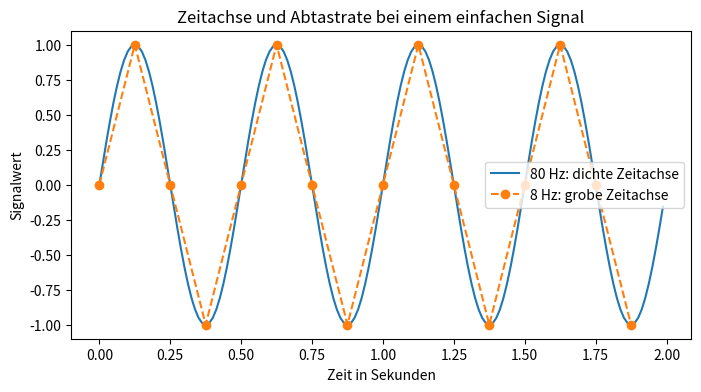
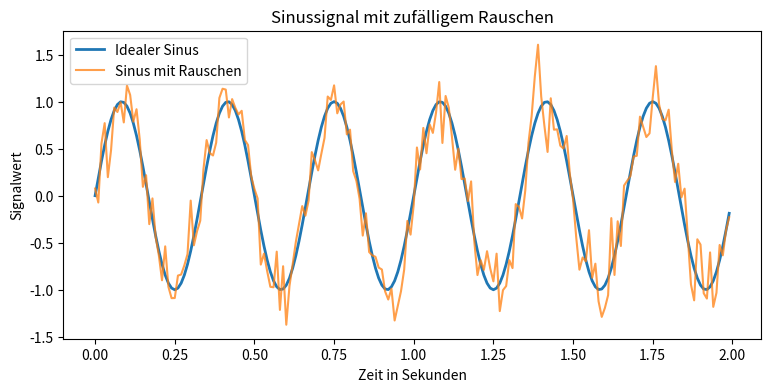
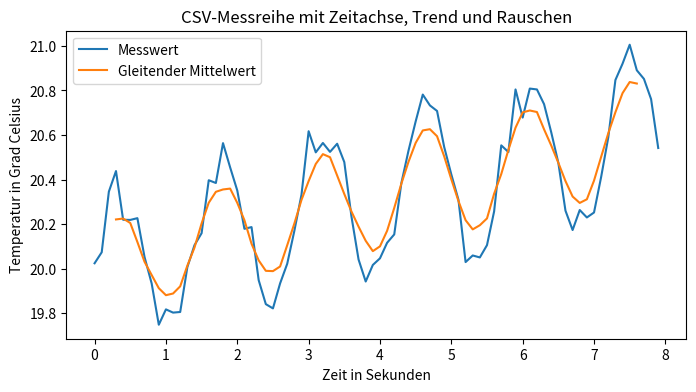
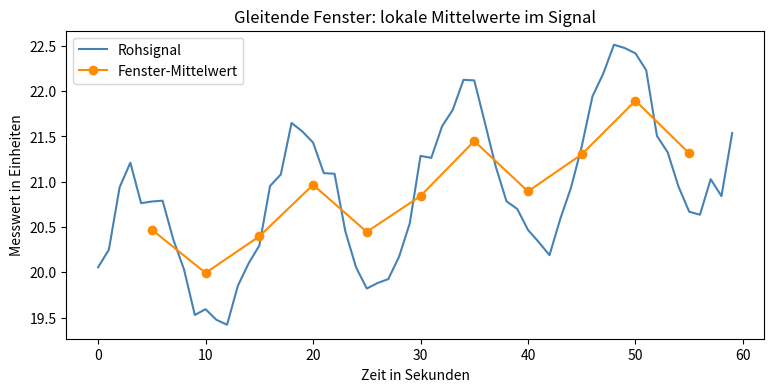
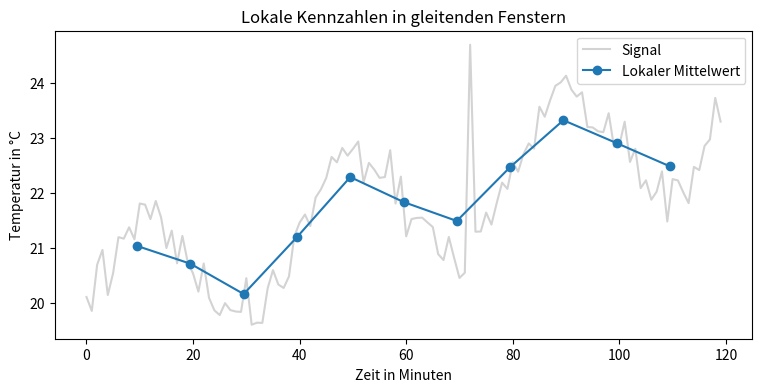
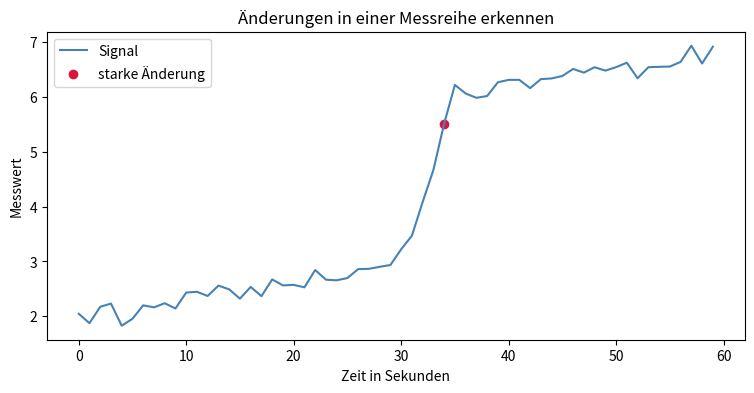
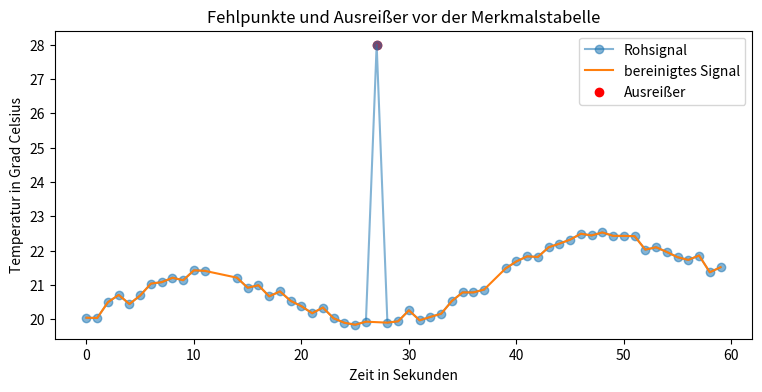
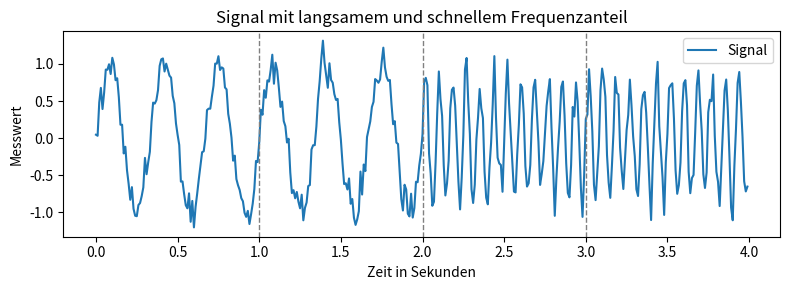
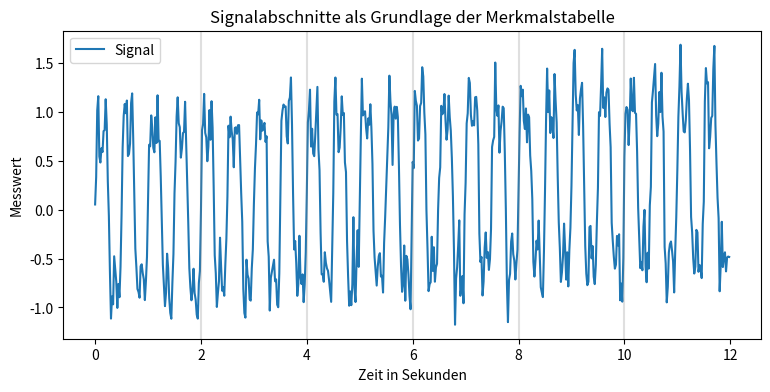

Write the Python code that produced these figures, in order.
#@title Python-Code - Zeitachse und Abtastrate

# Wir erzeugen eine einfache Zeitachse.
# Die Abtastrate bestimmt die Messpunkte.
# Der Plot zeigt dichte und grobe Abtastung.

import numpy as np
import matplotlib.pyplot as plt

# Diese Werte legen Dauer und Abtastraten fest.
duration_seconds = 2.0
low_rate_hz = 8
high_rate_hz = 80

# Die Anzahl der Messpunkte folgt aus Dauer mal Abtastrate.
low_count = int(duration_seconds * low_rate_hz)
high_count = int(duration_seconds * high_rate_hz)

# Gleichmäßige Zeitachsen enthalten den Start, aber nicht das Ende.
low_time = np.arange(low_count) / low_rate_hz
high_time = np.arange(high_count) / high_rate_hz

# Ein Sinussignal macht den Unterschied der Abtastung sichtbar.
frequency_hz = 2.0
low_signal = np.sin(2 * np.pi * frequency_hz * low_time)
high_signal = np.sin(2 * np.pi * frequency_hz * high_time)

# Eine einfache Prüfung schützt vor unpassenden Zeitachsen.
if len(low_time) != len(low_signal):
    raise ValueError("Zeitachse und Signal müssen gleich lang sein.")

# Die Zeitabstände zeigen die Bedeutung der Abtastrate.
low_step = 1 / low_rate_hz
high_step = 1 / high_rate_hz

print(f"Dauer: {duration_seconds:.1f} s")
print(f"Niedrige Abtastrate: {low_rate_hz} Hz, Abstand {low_step:.3f} s")
print(f"Hohe Abtastrate: {high_rate_hz} Hz, Abstand {high_step:.3f} s")
print(f"Messpunkte: {low_count} grob und {high_count} dicht")

# Beide Kurven zeigen dasselbe Signal mit anderer zeitlicher Auflösung.
fig, ax = plt.subplots(figsize=(8, 4))
ax.plot(high_time, high_signal, label="80 Hz: dichte Zeitachse")
ax.plot(low_time, low_signal, "o--", label="8 Hz: grobe Zeitachse")

# Beschriftungen machen Einheiten und Aussage des Diagramms klar.
ax.set_title("Zeitachse und Abtastrate bei einem einfachen Signal")
ax.set_xlabel("Zeit in Sekunden")
ax.set_ylabel("Signalwert")
ax.legend()

plt.show()



#@title Python-Code - Sinus mit Rauschen

# Wir erzeugen ein einfaches verrauschtes Sinussignal.
# Die Zeitachse ordnet jedem Messwert einen Zeitpunkt zu.
# Die Grafik zeigt ideale und realistische Messwerte.

import numpy as np
import matplotlib.pyplot as plt

# Diese Werte steuern Dauer und Abtastrate.
sampling_rate_hz = 100
signal_duration_s = 2

# Die Zeitachse enthält gleichmäßig verteilte Messzeitpunkte.
time_s = np.arange(0, signal_duration_s, 1 / sampling_rate_hz)
expected_points = sampling_rate_hz * signal_duration_s

# Diese Prüfung macht die erwartete Signalgröße sichtbar.
if len(time_s) != expected_points:
    raise ValueError("Die Zeitachse hat nicht die erwartete Länge.")

# Amplitude und Frequenz bestimmen die ideale Sinuskurve.
amplitude = 1.0
frequency_hz = 3.0

# Ein fester Zufallsgenerator macht das Rauschen reproduzierbar.
rng = np.random.default_rng(42)
noise_strength = 0.25

# Das ideale Signal wird mit zufälligem Rauschen überlagert.
clean_signal = amplitude * np.sin(2 * np.pi * frequency_hz * time_s)
noise = rng.normal(0, noise_strength, size=len(time_s))
noisy_signal = clean_signal + noise

# Kurze Kennzahlen helfen beim Einordnen der Messreihe.
print(f"Messpunkte: {len(time_s)}")
print(f"Dauer: {signal_duration_s} s, Abtastrate: {sampling_rate_hz} Hz")
print(f"Frequenz: {frequency_hz} Hz, Rauschstärke: {noise_strength}")
print(f"Erster verrauschter Messwert: {noisy_signal[0]:.3f}")

# Eine einzelne Grafik vergleicht Modell und verrauschte Messung.
fig, ax = plt.subplots(figsize=(9, 4))
ax.plot(time_s, clean_signal, label="Idealer Sinus", linewidth=2)
ax.plot(time_s, noisy_signal, label="Sinus mit Rauschen", alpha=0.75)

# Beschriftungen machen Zeit und Signalwert eindeutig interpretierbar.
ax.set_title("Sinussignal mit zufälligem Rauschen")
ax.set_xlabel("Zeit in Sekunden")
ax.set_ylabel("Signalwert")
ax.legend()

plt.show()



#@title Python-Code - CSV Messreihe

# Wir simulieren eine kleine CSV-Messreihe.
# Zeit, Trend und Rauschen werden sichtbar.
# Die Grafik zeigt Rohwerte und Trend.

import numpy as np
import pandas as pd
import matplotlib.pyplot as plt

# Eine feste Zufallsquelle macht das Beispiel wiederholbar.
rng = np.random.default_rng(42)

# Die Zeitachse beschreibt Messpunkte im Abstand von 0,1 Sekunden.
sample_count = 80
sample_interval_s = 0.1

# Aus Messnummern entsteht eine echte Zeitachse.
sample_index = np.arange(sample_count)
time_s = sample_index * sample_interval_s

# Das Signal kombiniert Grundwert, Trend, Schwingung und Rauschen.
trend = 0.08 * time_s
wave = 0.35 * np.sin(2 * np.pi * 0.7 * time_s)
noise = rng.normal(loc=0.0, scale=0.08, size=sample_count)

# Diese Tabelle entspricht einer eingelesenen CSV-Messreihe.
measurement = 20.0 + trend + wave + noise
csv_like_data = pd.DataFrame(
    {"time_s": time_s, "temperature_c": measurement}
)

# Eine einfache Prüfung schützt vor falsch aufgebauten Messreihen.
expected_columns = ["time_s", "temperature_c"]
if list(csv_like_data.columns) != expected_columns:
    raise ValueError("Die Messreihe hat nicht die erwarteten Spalten.")

# Ein gleitender Mittelwert macht den langsamen Verlauf besser sichtbar.
window_size = 7
csv_like_data["smooth_c"] = (
    csv_like_data["temperature_c"].rolling(window_size, center=True).mean()
)

print("Erste fünf Zeilen der simulierten CSV-Messreihe:")
print(csv_like_data.head().round(3).to_string(index=False))
print(f"Messpunkte: {len(csv_like_data)}, Messintervall: {sample_interval_s} s")

# Die Grafik zeigt Messwerte und geglätteten Verlauf gemeinsam.
fig, ax = plt.subplots(figsize=(8, 4))
ax.plot(csv_like_data["time_s"], csv_like_data["temperature_c"], label="Messwert")
ax.plot(csv_like_data["time_s"], csv_like_data["smooth_c"], label="Gleitender Mittelwert")

ax.set_title("CSV-Messreihe mit Zeitachse, Trend und Rauschen")
ax.set_xlabel("Zeit in Sekunden")
ax.set_ylabel("Temperatur in Grad Celsius")
ax.legend()

plt.show()



#@title Python-Code - Gleitende Fenster

# Dieses Beispiel zeigt gleitende Fenster.
# Lokale Merkmale beschreiben Signalabschnitte.
# Die Grafik macht Fensterwerte sichtbar.

import numpy as np
import pandas as pd
import matplotlib.pyplot as plt

# Wir erzeugen ein kleines künstliches Sensorsignal.
rng = np.random.default_rng(42)
time_seconds = np.arange(0, 60, 1)
trend = 0.03 * time_seconds

# Eine Schwingung und Rauschen bilden Messwerte.
wave = np.sin(2 * np.pi * time_seconds / 15)
noise = rng.normal(0, 0.18, size=time_seconds.size)
signal = 20 + trend + wave + noise

# Diese Prüfung schützt vor unpassenden Fenstergrößen.
window_size = 10
step_size = 5
if window_size > signal.size:
    raise ValueError("Das Fenster ist länger als das Signal.")

# Für jedes Fenster berechnen wir einfache Merkmale.
rows = []
for start in range(0, signal.size - window_size + 1, step_size):
    end = start + window_size
    window = signal[start:end]
    rows.append(
        {
            "start_s": int(time_seconds[start]),
            "mean": float(np.mean(window)),
            "std": float(np.std(window)),
            "range": float(np.max(window) - np.min(window)),
        }
    )

# Die Merkmalstabelle fasst lokale Signalabschnitte zusammen.
features = pd.DataFrame(rows)
print("Erste Fenstermerkmale, gerundet:")
print(features.head(4).round(2).to_string(index=False))

# Die Grafik vergleicht Rohsignal und lokale Mittelwerte.
window_centers = features["start_s"].to_numpy() + window_size / 2
fig, ax = plt.subplots(figsize=(9, 4))
ax.plot(time_seconds, signal, label="Rohsignal", color="steelblue")

# Die Punkte zeigen den Mittelwert jedes Fensters.
ax.plot(
    window_centers,
    features["mean"],
    "o-",
    label="Fenster-Mittelwert",
    color="darkorange",
)

# Achsen und Titel machen die Darstellung lesbar.
ax.set_title("Gleitende Fenster: lokale Mittelwerte im Signal")
ax.set_xlabel("Zeit in Sekunden")
ax.set_ylabel("Messwert in Einheiten")
ax.legend()
plt.show()



#@title Python-Code - Lokale Kennzahlen

# Dieses Beispiel berechnet lokale Kennzahlen aus Signalfenstern.
# Fenster zeigen Niveau, Streuung und lokale Extremwerte.
# Die Grafik verbindet Rohsignal und Fenstermerkmale.

import numpy as np
import pandas as pd
import matplotlib.pyplot as plt

# Wir erzeugen ein kleines künstliches Temperatursignal.
rng = np.random.default_rng(42)
time_minutes = np.arange(0, 120)
trend = 20 + 0.03 * time_minutes
wave = 1.2 * np.sin(2 * np.pi * time_minutes / 40)
noise = rng.normal(0, 0.35, size=time_minutes.size)
signal = trend + wave + noise

# Ein kurzer Ausreißer macht robuste Kennzahlen anschaulich.
signal[72] = signal[72] + 4.0
window_size = 20
step_size = 10

# Diese Prüfung verhindert unpassende Fenstergrößen.
if window_size > signal.size:
    raise ValueError("Die Fensterlänge muss kleiner als das Signal sein.")

# Wir sammeln Kennzahlen für überlappende Fenster.
rows = []
for start in range(0, signal.size - window_size + 1, step_size):
    end = start + window_size
    window = signal[start:end]
    center = time_minutes[start:end].mean()
    rows.append(
        {
            "Mitte_min": center,
            "Mittelwert_C": window.mean(),
            "Median_C": np.median(window),
            "Spannweite_C": window.max() - window.min(),
            "Std_C": window.std(ddof=0),
        }
    )

# Die Tabelle enthält pro Fenster eine kompakte Beschreibung.
features = pd.DataFrame(rows)
preview = features.head(5).round(2)
print("Erste fünf Fenstermerkmale:")
print(preview.to_string(index=False))

# Die Grafik zeigt Rohsignal und lokale Mittelwerte gemeinsam.
fig, ax = plt.subplots(figsize=(9, 4))
ax.plot(time_minutes, signal, color="lightgray", label="Signal")
ax.plot(
    features["Mitte_min"],
    features["Mittelwert_C"],
    marker="o",
    color="tab:blue",
    label="Lokaler Mittelwert",
)
ax.set_title("Lokale Kennzahlen in gleitenden Fenstern")
ax.set_xlabel("Zeit in Minuten")
ax.set_ylabel("Temperatur in °C")
ax.legend()
plt.show()



#@title Python-Code - Änderungen erkennen

# Dieses Beispiel erkennt Änderungen in einem Signal.
# Differenzen zeigen schnelle Anstiege und Abfälle.
# Markierte Punkte machen Ereignisse im Verlauf sichtbar.

import numpy as np
import pandas as pd
import matplotlib.pyplot as plt

# Wir erzeugen ein kleines Signal mit Trend und Ereignis.
rng = np.random.default_rng(42)
time_seconds = np.arange(0, 60, 1)

# Das Signal enthält Rauschen und einen plötzlichen Sprung.
trend = 0.03 * time_seconds
noise = rng.normal(0, 0.15, size=time_seconds.size)
signal = 2.0 + trend + noise

# Ein kurzer Abschnitt steigt absichtlich deutlich schneller.
signal[30:36] = signal[30:36] + np.linspace(0.0, 3.0, 6)
signal[36:] = signal[36:] + 3.0

# Die erste Differenz misst Änderung pro Sekunde.
change_per_second = np.diff(signal, prepend=signal[0])
absolute_change = np.abs(change_per_second)

# Ein Schwellenwert markiert ungewöhnlich starke Änderungen.
threshold = 0.8
change_points = absolute_change > threshold

# Eine kleine Tabelle zeigt die wichtigsten Änderungsmerkmale.
feature_table = pd.DataFrame(
    {
        "Zeit_s": time_seconds,
        "Signal": signal,
        "Aenderung": change_per_second,
        "Stark": change_points,
    }
)

# Wir geben nur die stärksten Änderungen aus.
strong_rows = feature_table.loc[change_points].head(5).copy()
strong_rows["Signal"] = strong_rows["Signal"].round(2)
strong_rows["Aenderung"] = strong_rows["Aenderung"].round(2)

print("Starke Änderungen werden über Differenzen erkannt.")
print("Schwellenwert:", threshold, "Einheiten pro Sekunde")
print(strong_rows.to_string(index=False))

# Die Grafik zeigt Signal und erkannte Änderungspunkte.
fig, ax = plt.subplots(figsize=(9, 4))
ax.plot(time_seconds, signal, label="Signal", color="steelblue")
ax.scatter(time_seconds[change_points], signal[change_points], color="crimson", label="starke Änderung")

ax.set_title("Änderungen in einer Messreihe erkennen")
ax.set_xlabel("Zeit in Sekunden")
ax.set_ylabel("Messwert")
ax.legend()

plt.show()



#@title Python-Code - Fehlpunkte und Ausreißer

# Wir prüfen Signalabschnitte auf fehlende Werte.
# Ausreißer werden markiert und robust ersetzt.
# Eine kleine Merkmalstabelle zeigt Qualitätsinformationen.

import numpy as np
import pandas as pd
import matplotlib.pyplot as plt

# Ein reproduzierbares Signal enthält Trend, Rauschen und Fehler.
rng = np.random.default_rng(42)
time_seconds = np.arange(0, 60, 1)
clean_signal = 20 + 0.03 * time_seconds + np.sin(time_seconds / 6)
measured_signal = clean_signal + rng.normal(0, 0.15, size=time_seconds.size)

# Einige Messwerte fehlen, ein Wert ist ein Ausreißer.
measured_signal[[12, 13, 38]] = np.nan
measured_signal[27] = 28.0
signal = pd.Series(measured_signal, index=time_seconds)

# Die Zeitachse muss zur Signalreihe passen.
if len(signal) != len(time_seconds):
    raise ValueError("Zeitachse und Signal haben unterschiedliche Längen.")

# Fehlpunkte werden linear aus Nachbarwerten geschätzt.
filled_signal = signal.interpolate(method="linear")

# Ausreißer erkennen wir über robuste Median-Abweichungen.
median_value = filled_signal.median()
absolute_deviation = (filled_signal - median_value).abs()
mad_value = absolute_deviation.median()

# Eine kleine Sicherheitsprüfung verhindert Division durch null.
if mad_value == 0:
    raise ValueError("Die robuste Streuung ist null.")

robust_z = 0.6745 * (filled_signal - median_value) / mad_value
outlier_mask = robust_z.abs() > 3.5
cleaned_signal = filled_signal.mask(outlier_mask).interpolate(method="linear")

# Signalabschnitte werden zu einer kompakten Merkmalstabelle.
segment_id = time_seconds // 15
feature_table = pd.DataFrame({"segment": segment_id})
feature_table["value"] = cleaned_signal.to_numpy()
feature_table["missing"] = signal.isna().to_numpy()
feature_table["outlier"] = outlier_mask.to_numpy()

# Pro Abschnitt speichern wir Kennwerte und Qualitätsmerkmale.
features = feature_table.groupby("segment").agg(
    mean_value=("value", "mean"),
    max_value=("value", "max"),
    missing_count=("missing", "sum"),
    outlier_count=("outlier", "sum"),
)

# Gerundete Werte sind für Anfänger leichter lesbar.
features = features.round(2)
print("Merkmalstabelle pro 15-Sekunden-Abschnitt:")
print(features.head(4).to_string())

# Die Grafik zeigt Rohsignal, Bereinigung und markierte Probleme.
fig, ax = plt.subplots(figsize=(9, 4))
ax.plot(time_seconds, signal, "o-", label="Rohsignal", alpha=0.55)
ax.plot(time_seconds, cleaned_signal, "-", label="bereinigtes Signal")
ax.scatter(time_seconds[outlier_mask], filled_signal[outlier_mask], color="red", label="Ausreißer")

# Achsenbeschriftungen nennen die verwendeten Einheiten.
ax.set_title("Fehlpunkte und Ausreißer vor der Merkmalstabelle")
ax.set_xlabel("Zeit in Sekunden")
ax.set_ylabel("Temperatur in Grad Celsius")
ax.legend()
plt.show()



#@title Python-Code - Frequenzen im Signal

# Dieses Beispiel zeigt Frequenzmerkmale aus Signalabschnitten.
# Eine Fourier-Analyse findet dominante Schwingungen.
# Am Ende entsteht eine kleine Merkmalstabelle.

import numpy as np
import pandas as pd
import matplotlib.pyplot as plt

# Wir erzeugen ein kurzes Sensorsignal mit zwei Abschnitten.
sampling_rate_hz = 100
duration_seconds = 4
time = np.arange(0, duration_seconds, 1 / sampling_rate_hz)

# Der erste Abschnitt schwingt langsam, der zweite schneller.
first_part = np.sin(2 * np.pi * 3 * time[:200])
second_part = 0.8 * np.sin(2 * np.pi * 12 * time[200:])
signal = np.concatenate([first_part, second_part])

# Ein kleines Rauschen macht das Signal realistischer.
rng = np.random.default_rng(42)
noise = rng.normal(0, 0.15, size=signal.size)
signal = signal + noise

# Wir prüfen, ob die Abschnittslänge zum Signal passt.
window_size = 100
if signal.size % window_size != 0:
    raise ValueError("Die Abschnittslänge passt nicht zum Signal.")

# Für jeden Abschnitt berechnen wir einfache Frequenzmerkmale.
rows = []
for start in range(0, signal.size, window_size):
    segment = signal[start:start + window_size]
    frequencies = np.fft.rfftfreq(window_size, d=1 / sampling_rate_hz)
    spectrum = np.abs(np.fft.rfft(segment))
    spectrum[0] = 0
    dominant_index = int(np.argmax(spectrum))
    dominant_frequency = frequencies[dominant_index]
    total_energy = float(np.sum(spectrum ** 2))
    high_energy = float(np.sum(spectrum[frequencies >= 10] ** 2))
    high_share = high_energy / total_energy if total_energy > 0 else 0
    rows.append([start // window_size, dominant_frequency, high_share])

# Die Merkmalstabelle fasst jeden Abschnitt kompakt zusammen.
feature_table = pd.DataFrame(
    rows,
    columns=["Abschnitt", "dominante_Frequenz_Hz", "Anteil_hohe_Frequenzen"],
)

# Gerundete Werte sind für den ersten Blick leichter lesbar.
display_table = feature_table.round(2)
print("Merkmalstabelle aus vier Signalabschnitten:")
print(display_table.to_string(index=False))

# Die Grafik zeigt das Signal und die Abschnittsgrenzen.
fig, ax = plt.subplots(figsize=(8, 3))
ax.plot(time, signal, label="Signal")
ax.set_title("Signal mit langsamem und schnellem Frequenzanteil")
ax.set_xlabel("Zeit in Sekunden")
ax.set_ylabel("Messwert")

# Abschnittsgrenzen helfen beim Bezug zur Tabelle.
for boundary in [1, 2, 3]:
    ax.axvline(boundary, color="gray", linestyle="--", linewidth=1)

ax.legend()
plt.tight_layout()
plt.show()



#@title Python-Code - Signal Mini Projekt

# Dieses Mini Projekt erzeugt ein künstliches Sensorsignal.
# Signalabschnitte werden in Merkmale übersetzt.
# Am Ende entsteht eine kleine Merkmalstabelle.

import numpy as np
import pandas as pd
import matplotlib.pyplot as plt

# Eine feste Zufallsquelle macht das Beispiel reproduzierbar.
rng = np.random.default_rng(42)

# Wir erzeugen eine Zeitachse mit Messwerten pro Sekunde.
sampling_rate_hz = 50
seconds = 12
sample_count = sampling_rate_hz * seconds

# Das Signal enthält Trend, Schwingung und zufälliges Rauschen.
time_s = np.arange(sample_count) / sampling_rate_hz
trend = 0.03 * time_s
wave = np.sin(2 * np.pi * 2.0 * time_s)

# Ein zweiter Anteil macht spätere Abschnitte etwas unruhiger.
extra_wave = 0.4 * np.sin(2 * np.pi * 6.0 * time_s)
noise = rng.normal(0, 0.18, sample_count)
signal = trend + wave + extra_wave + noise

# Wir prüfen, ob die Fenster sauber in das Signal passen.
window_size = 100
window_count = sample_count // window_size
usable_count = window_count * window_size

# Die Messreihe wird in gleich lange Abschnitte zerlegt.
trimmed_time = time_s[:usable_count]
trimmed_signal = signal[:usable_count]
windows = trimmed_signal.reshape(window_count, window_size)

# Für jedes Fenster berechnen wir kompakte Signalmerkmale.
rows = []
for window_index in range(window_count):
    window = windows[window_index]
    changes = np.diff(window)
    spectrum = np.fft.rfft(window - np.mean(window))
    frequencies = np.fft.rfftfreq(window_size, d=1 / sampling_rate_hz)

    magnitudes = np.abs(spectrum)
    magnitudes[0] = 0
    dominant_frequency = frequencies[np.argmax(magnitudes)]
    start_s = window_index * window_size / sampling_rate_hz

    rows.append(
        {
            "start_s": start_s,
            "mean": np.mean(window),
            "std": np.std(window),
            "mean_abs_change": np.mean(np.abs(changes)),
            "dominant_hz": dominant_frequency,
        }
    )

# Die Liste der Merkmale wird zu einer tabellarischen Darstellung.
feature_table = pd.DataFrame(rows)
rounded_table = feature_table.round(3)

# Die Ausgabe zeigt nur wenige Zeilen für gute Lesbarkeit.
print("Merkmalstabelle: eine Zeile beschreibt ein Signalfenster.")
print(rounded_table.head(5).to_string(index=False))
print(f"Fensterlänge: {window_size} Messpunkte = {window_size / sampling_rate_hz:.1f} s")

# Die Grafik verbindet Rohsignal und Fenstergrenzen.
fig, ax = plt.subplots(figsize=(9, 4))
ax.plot(trimmed_time, trimmed_signal, label="Signal")

# Vertikale Linien markieren die gebildeten Abschnitte.
for boundary in range(1, window_count):
    boundary_time = boundary * window_size / sampling_rate_hz
    ax.axvline(boundary_time, color="gray", alpha=0.25)

ax.set_title("Signalabschnitte als Grundlage der Merkmalstabelle")
ax.set_xlabel("Zeit in Sekunden")
ax.set_ylabel("Messwert")
ax.legend()
plt.show()
